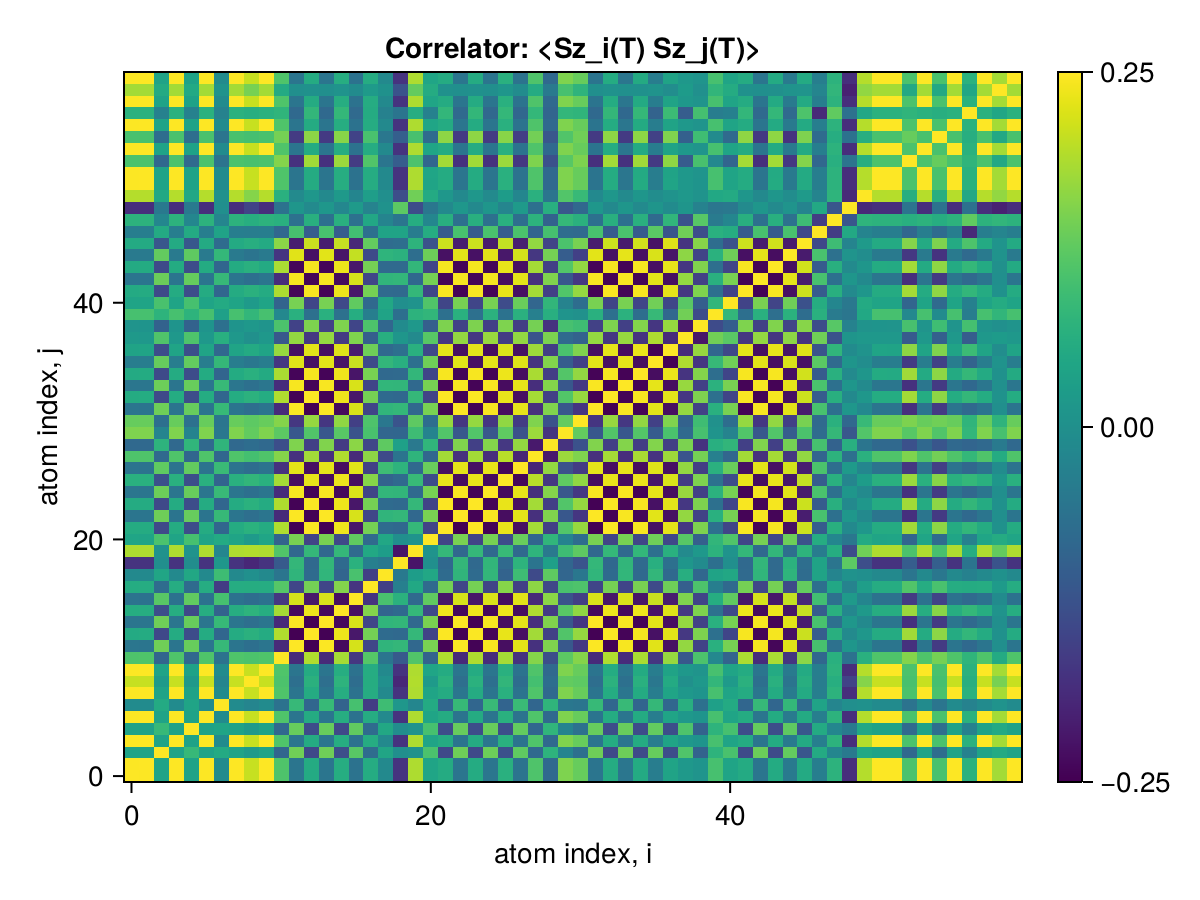

Data behind this chart, as committed beside it:
x1, x2, x3, x4, x5, x6, x7, x8, x9, x10, x11, x12, x13, x14, x15, x16, x17, x18, x19, x20, x21, x22, x23, x24
0.25, 0.2489, 0.03969, 0.2487, 0.03864, 0.2487, -0.009902, 0.249, 0.2074, 0.2491, 0.1113, -0.05472, 0.05534, -0.05594, 0.06029, -0.06113, 0.05797, -0.01384, -0.1766, 0.1893, 0.0432, 0.0563, -0.0563, 0.05607
0.2489, 0.25, 0.03939, 0.2494, 0.03831, 0.2494, -0.0102, 0.2496, 0.2081, 0.2498, 0.1123, -0.05567, 0.05628, -0.05689, 0.06123, -0.062, 0.05857, -0.01411, -0.1773, 0.19, 0.04279, 0.05725, -0.05725, 0.05701
0.03969, 0.03939, 0.25, 0.0392, 0.08584, 0.03927, 0.05381, 0.03949, 0.02109, 0.03959, -0.08871, 0.1421, -0.1418, 0.1409, -0.1325, 0.1207, -0.07496, 0.04459, -0.002381, 0.004844, 0.1079, -0.1408, 0.1407, -0.1404
0.2487, 0.2494, 0.0392, 0.25, 0.03809, 0.2493, -0.01029, 0.2495, 0.208, 0.2496, 0.1124, -0.0559, 0.05651, -0.05712, 0.06146, -0.0622, 0.05869, -0.01419, -0.1772, 0.1899, 0.04258, 0.05747, -0.05747, 0.05724
0.03864, 0.03831, 0.08584, 0.03809, 0.25, 0.03813, 0.04231, 0.03837, 0.01773, 0.03848, -0.08275, 0.1346, -0.1346, 0.1346, -0.1416, 0.1289, -0.0765, 0.04834, -0.005449, 0.005581, 0.1031, -0.1343, 0.1341, -0.134
0.2487, 0.2494, 0.03927, 0.2493, 0.03813, 0.25, -0.01048, 0.2495, 0.2079, 0.2496, 0.1124, -0.05586, 0.05647, -0.05708, 0.06141, -0.06219, 0.05879, -0.01431, -0.1771, 0.1898, 0.04262, 0.05744, -0.05744, 0.0572
-0.009902, -0.0102, 0.05381, -0.01029, 0.04231, -0.01048, 0.25, -0.01026, -0.02258, -0.01013, -0.06276, 0.08582, -0.08587, 0.08641, -0.09208, 0.1034, -0.1617, 0.09478, 0.01533, -0.02094, 0.05489, -0.08624, 0.08616, -0.08615
0.249, 0.2496, 0.03949, 0.2495, 0.03837, 0.2495, -0.01026, 0.25, 0.2081, 0.2499, 0.1123, -0.05563, 0.05625, -0.05685, 0.06119, -0.06198, 0.05861, -0.01416, -0.1773, 0.19, 0.04284, 0.05721, -0.05721, 0.05698
0.2074, 0.2081, 0.02109, 0.208, 0.01773, 0.2079, -0.02258, 0.2081, 0.25, 0.2082, 0.109, -0.06787, 0.06836, -0.06896, 0.07291, -0.07312, 0.05973, -0.0003354, -0.1958, 0.1925, 0.02117, 0.06927, -0.06925, 0.06907
0.2491, 0.2498, 0.03959, 0.2496, 0.03848, 0.2496, -0.01013, 0.2499, 0.2082, 0.25, 0.1122, -0.05552, 0.05614, -0.05674, 0.06108, -0.06187, 0.0585, -0.01405, -0.1774, 0.1901, 0.04296, 0.0571, -0.0571, 0.05686
0.1113, 0.1123, -0.08871, 0.1124, -0.08275, 0.1124, -0.06276, 0.1123, 0.109, 0.1122, 0.25, -0.1914, 0.1914, -0.1908, 0.1836, -0.1713, 0.1182, -0.05702, -0.1104, 0.1145, -0.09227, 0.191, -0.1909, 0.1903
-0.05472, -0.05567, 0.1421, -0.0559, 0.1346, -0.05586, 0.08582, -0.05563, -0.06787, -0.05552, -0.1914, 0.25, -0.2492, 0.2482, -0.237, 0.219, -0.145, 0.07648, 0.08155, -0.08264, 0.1494, -0.2483, 0.2481, -0.2474
0.05534, 0.05628, -0.1418, 0.05651, -0.1346, 0.05647, -0.08587, 0.05625, 0.06836, 0.05614, 0.1914, -0.2492, 0.25, -0.2484, 0.2372, -0.2192, 0.1452, -0.07667, -0.08164, 0.08286, -0.1493, 0.2485, -0.2483, 0.2477
-0.05594, -0.05689, 0.1409, -0.05712, 0.1346, -0.05708, 0.08641, -0.05685, -0.06896, -0.05674, -0.1908, 0.2482, -0.2484, 0.25, -0.2384, 0.2204, -0.1464, 0.07756, 0.08143, -0.0829, 0.1497, -0.2494, 0.2491, -0.2485
0.06029, 0.06123, -0.1325, 0.06146, -0.1416, 0.06141, -0.09208, 0.06119, 0.07291, 0.06108, 0.1836, -0.237, 0.2372, -0.2384, 0.25, -0.2313, 0.1572, -0.08834, -0.07789, 0.08329, -0.1408, 0.2382, -0.238, 0.2376
-0.06113, -0.062, 0.1207, -0.0622, 0.1289, -0.06219, 0.1034, -0.06198, -0.07312, -0.06187, -0.1713, 0.219, -0.2192, 0.2204, -0.2313, 0.25, -0.1752, 0.1063, 0.06875, -0.07921, 0.1284, -0.2202, 0.22, -0.22
0.05797, 0.05857, -0.07496, 0.05869, -0.0765, 0.05879, -0.1617, 0.05861, 0.05973, 0.0585, 0.1182, -0.145, 0.1452, -0.1464, 0.1572, -0.1752, 0.25, -0.1577, -0.03553, 0.05061, -0.07959, 0.1462, -0.1461, 0.1461
-0.01384, -0.01411, 0.04459, -0.01419, 0.04834, -0.01431, 0.09478, -0.01416, -0.0003354, -0.01405, -0.05702, 0.07648, -0.07667, 0.07756, -0.08834, 0.1063, -0.1577, 0.25, -0.04774, 0.02681, 0.04766, -0.07737, 0.0773, -0.07751
-0.1766, -0.1773, -0.002381, -0.1772, -0.005449, -0.1771, 0.01533, -0.1773, -0.1958, -0.1774, -0.1104, 0.08155, -0.08164, 0.08143, -0.07789, 0.06875, -0.03553, -0.04774, 0.25, -0.2226, -0.002726, -0.08173, 0.0817, -0.08127
0.1893, 0.19, 0.004844, 0.1899, 0.005581, 0.1898, -0.02094, 0.19, 0.1925, 0.1901, 0.1145, -0.08264, 0.08286, -0.0829, 0.08329, -0.07921, 0.05061, 0.02681, -0.2226, 0.25, 0.005864, 0.0832, -0.08317, 0.08288
0.0432, 0.04279, 0.1079, 0.04258, 0.1031, 0.04262, 0.05489, 0.04284, 0.02117, 0.04296, -0.09227, 0.1494, -0.1493, 0.1497, -0.1408, 0.1284, -0.07959, 0.04766, -0.002726, 0.005864, 0.25, -0.1498, 0.1496, -0.1492
0.0563, 0.05725, -0.1408, 0.05747, -0.1343, 0.05744, -0.08624, 0.05721, 0.06927, 0.0571, 0.191, -0.2483, 0.2485, -0.2494, 0.2382, -0.2202, 0.1462, -0.07737, -0.08173, 0.0832, -0.1498, 0.25, -0.2493, 0.2487
-0.0563, -0.05725, 0.1407, -0.05747, 0.1341, -0.05744, 0.08616, -0.05721, -0.06925, -0.0571, -0.1909, 0.2481, -0.2483, 0.2491, -0.238, 0.22, -0.1461, 0.0773, 0.0817, -0.08317, 0.1496, -0.2493, 0.25, -0.2485
0.05607, 0.05701, -0.1404, 0.05724, -0.134, 0.0572, -0.08615, 0.05698, 0.06907, 0.05686, 0.1903, -0.2474, 0.2477, -0.2485, 0.2376, -0.22, 0.1461, -0.07751, -0.08127, 0.08288, -0.1492, 0.2487, -0.2485, 0.25
-0.05485, -0.05579, 0.139, -0.05602, 0.1354, -0.05598, 0.08793, -0.05576, -0.06784, -0.05564, -0.188, 0.2446, -0.2448, 0.2458, -0.239, 0.2224, -0.1485, 0.08059, 0.07914, -0.08126, 0.1477, -0.2458, 0.2456, -0.2456
0.06666, 0.06758, -0.1275, 0.06779, -0.1309, 0.06778, -0.09103, 0.06756, 0.07892, 0.06745, 0.1826, -0.2326, 0.2328, -0.2339, 0.2368, -0.233, 0.1599, -0.09272, -0.07845, 0.08735, -0.1358, 0.2338, -0.2336, 0.2336
-0.05929, -0.06019, 0.1275, -0.0604, 0.1309, -0.06038, 0.09005, -0.06017, -0.07182, -0.06005, -0.1779, 0.2289, -0.2291, 0.2302, -0.2333, 0.228, -0.1563, 0.09418, 0.07319, -0.081, 0.1357, -0.2301, 0.2299, -0.2299
0.1113, 0.1121, -0.08042, 0.1122, -0.08663, 0.1124, -0.08674, 0.1122, 0.1012, 0.1121, 0.1593, -0.1808, 0.1811, -0.1821, 0.1906, -0.1911, 0.1653, -0.1391, -0.05796, 0.0757, -0.08635, 0.1821, -0.1819, 0.1819
-0.08025, -0.08091, 0.07303, -0.08101, 0.07868, -0.08112, 0.07715, -0.08096, -0.07249, -0.08086, -0.1315, 0.1542, -0.1545, 0.1554, -0.163, 0.1639, -0.1443, 0.1268, 0.03355, -0.04891, 0.07839, -0.1553, 0.1552, -0.1552
0.1535, 0.1541, -0.02413, 0.1541, -0.02727, 0.1543, -0.0522, 0.1543, 0.1304, 0.1542, 0.1244, -0.1137, 0.1142, -0.115, 0.1214, -0.123, 0.1067, -0.08702, -0.08675, 0.09439, -0.02735, 0.1151, -0.115, 0.1149
0.1337, 0.1345, -0.06838, 0.1346, -0.06499, 0.1346, -0.05571, 0.1345, 0.1251, 0.1345, 0.1593, -0.1709, 0.1712, -0.172, 0.1672, -0.157, 0.1111, -0.05192, -0.1202, 0.1264, -0.07244, 0.1722, -0.1721, 0.1716
-0.05691, -0.05786, 0.1403, -0.05808, 0.134, -0.05805, 0.08634, -0.05782, -0.06984, -0.05771, -0.1908, 0.2478, -0.248, 0.2489, -0.238, 0.2206, -0.1466, 0.07775, 0.08184, -0.08356, 0.1492, -0.249, 0.2488, -0.2482
0.05703, 0.05797, -0.1402, 0.0582, -0.1339, 0.05816, -0.0863, 0.05794, 0.06992, 0.05783, 0.1908, -0.2477, 0.2479, -0.2487, 0.238, -0.2205, 0.1466, -0.07776, -0.08188, 0.08362, -0.149, 0.2489, -0.2487, 0.2481
-0.05421, -0.05514, 0.1393, -0.05537, 0.1351, -0.05533, 0.08736, -0.05511, -0.06718, -0.055, -0.188, 0.2448, -0.245, 0.246, -0.2383, 0.221, -0.1473, 0.0798, 0.07912, -0.08085, 0.1481, -0.2461, 0.2458, -0.2452
0.0548, 0.05573, -0.1383, 0.05596, -0.1352, 0.05592, -0.08806, 0.0557, 0.06771, 0.05559, 0.1872, -0.2435, 0.2437, -0.2447, 0.2386, -0.2224, 0.1488, -0.08148, -0.07864, 0.08095, -0.147, 0.2447, -0.2445, 0.2445
-0.0389, -0.03975, 0.1331, -0.03997, 0.131, -0.03993, 0.0839, -0.03971, -0.05284, -0.0396, -0.1714, 0.2277, -0.2279, 0.2289, -0.2242, 0.2089, -0.1394, 0.0805, 0.06446, -0.0662, 0.1414, -0.2288, 0.2286, -0.2286
0.04004, 0.0409, -0.1338, 0.04112, -0.1317, 0.04109, -0.08445, 0.04086, 0.05394, 0.04075, 0.1728, -0.2293, 0.2295, -0.2305, 0.2258, -0.2104, 0.1405, -0.08099, -0.06556, 0.06734, -0.1422, 0.2304, -0.2302, 0.2303
0.01798, 0.01744, 0.1134, 0.01723, 0.1117, 0.01727, 0.06508, 0.01749, 0.0009117, 0.01761, -0.1137, 0.1696, -0.1696, 0.1704, -0.1662, 0.1544, -0.1008, 0.06409, 0.01234, -0.01215, 0.1204, -0.1702, 0.1701, -0.1703
0.008443, 0.008965, -0.09406, 0.009131, -0.09528, 0.009155, -0.06623, 0.008955, 0.01685, 0.008844, 0.1093, -0.1523, 0.1524, -0.1532, 0.1535, -0.1472, 0.1103, -0.08523, -0.01071, 0.01611, -0.1002, 0.1531, -0.1529, 0.1531
0.1042, 0.1042, 0.07424, 0.104, 0.074, 0.104, 0.03389, 0.1042, 0.08075, 0.1044, -0.01677, 0.06764, -0.06743, 0.0676, -0.06522, 0.0603, -0.03768, 0.04002, -0.0682, 0.07134, 0.07939, -0.06737, 0.06729, -0.06746
0.04267, 0.04225, 0.1068, 0.04205, 0.1029, 0.04208, 0.05515, 0.04231, 0.02082, 0.04242, -0.09135, 0.1479, -0.1478, 0.1482, -0.1406, 0.1286, -0.08004, 0.04846, -0.002844, 0.005772, 0.1138, -0.1482, 0.148, -0.1477
0.05548, 0.05641, -0.139, 0.05663, -0.1336, 0.0566, -0.08619, 0.05638, 0.06833, 0.05626, 0.1884, -0.2449, 0.2451, -0.2461, 0.2366, -0.2193, 0.1459, -0.0781, -0.08022, 0.08194, -0.1477, 0.2462, -0.2459, 0.2453
-0.05597, -0.05691, 0.1381, -0.05713, 0.1329, -0.05709, 0.08595, -0.05687, -0.0686, -0.05676, -0.1877, 0.2438, -0.244, 0.2449, -0.2358, 0.2186, -0.1456, 0.07801, 0.08032, -0.08208, 0.1468, -0.245, 0.2448, -0.2442
0.05474, 0.05567, -0.1379, 0.05589, -0.1336, 0.05585, -0.08647, 0.05563, 0.06743, 0.05552, 0.1867, -0.2428, 0.243, -0.244, 0.2361, -0.219, 0.146, -0.07895, -0.07916, 0.08091, -0.1465, 0.244, -0.2438, 0.2432
-0.0452, -0.04606, 0.1311, -0.04628, 0.1274, -0.04624, 0.08177, -0.04603, -0.05821, -0.04592, -0.1732, 0.2276, -0.2278, 0.2287, -0.2217, 0.2057, -0.1369, 0.07529, 0.06985, -0.07127, 0.1393, -0.2287, 0.2285, -0.228
0.05404, 0.05486, -0.1174, 0.05505, -0.1157, 0.05502, -0.07693, 0.05484, 0.06352, 0.05474, 0.1635, -0.2102, 0.2104, -0.2113, 0.2075, -0.1939, 0.131, -0.07457, -0.07131, 0.07397, -0.1247, 0.2113, -0.2111, 0.2111
-0.03711, -0.03754, 0.05551, -0.03763, 0.05556, -0.03761, 0.03883, -0.03753, -0.03874, -0.03749, -0.08439, 0.1047, -0.1048, 0.1054, -0.105, 0.09875, -0.06821, 0.04011, 0.04009, -0.04252, 0.05878, -0.1053, 0.1053, -0.1054
0.07152, 0.07189, -0.02004, 0.07189, -0.02064, 0.0719, -0.02236, 0.0719, 0.0626, 0.07191, 0.0667, -0.06514, 0.06535, -0.06582, 0.06705, -0.06426, 0.04823, -0.02553, -0.05588, 0.06029, -0.02088, 0.06585, -0.06581, 0.06592
-0.1849, -0.1853, -0.04741, -0.1851, -0.04553, -0.1852, -0.002314, -0.1854, -0.1509, -0.1855, -0.06325, 0.01274, -0.0132, 0.0136, -0.01866, 0.02153, -0.02817, 0.003324, 0.125, -0.1349, -0.05118, -0.01384, 0.01387, -0.0138
0.1942, 0.1946, 0.04993, 0.1945, 0.04825, 0.1945, 0.002806, 0.1947, 0.159, 0.1948, 0.06636, -0.01324, 0.01372, -0.01411, 0.01897, -0.02193, 0.02884, -0.002156, -0.1322, 0.1424, 0.05383, 0.01438, -0.01441, 0.01432
0.2489, 0.2496, 0.03946, 0.2494, 0.03836, 0.2495, -0.01018, 0.2497, 0.2081, 0.2498, 0.1123, -0.05564, 0.05626, -0.05687, 0.06119, -0.06197, 0.05856, -0.0141, -0.1773, 0.19, 0.04282, 0.05723, -0.05723, 0.05699
0.2491, 0.2497, 0.0396, 0.2496, 0.03849, 0.2496, -0.01012, 0.2498, 0.2082, 0.25, 0.1122, -0.05549, 0.05611, -0.05671, 0.06105, -0.06184, 0.05848, -0.01405, -0.1774, 0.1901, 0.04297, 0.05708, -0.05708, 0.05684
0.1078, 0.1086, -0.08201, 0.1087, -0.07873, 0.1087, -0.06068, 0.1086, 0.1048, 0.1086, 0.1582, -0.18, 0.1803, -0.1811, 0.1761, -0.1646, 0.1144, -0.05625, -0.1042, 0.1089, -0.08692, 0.1813, -0.1811, 0.1806
0.2491, 0.2497, 0.0396, 0.2496, 0.03849, 0.2496, -0.01012, 0.2498, 0.2082, 0.25, 0.1122, -0.05549, 0.05611, -0.05671, 0.06105, -0.06184, 0.05848, -0.01405, -0.1774, 0.1901, 0.04297, 0.05707, -0.05707, 0.05684
0.106, 0.1068, -0.0725, 0.1069, -0.06997, 0.1069, -0.05555, 0.1068, 0.1019, 0.1068, 0.1465, -0.1642, 0.1645, -0.1653, 0.1614, -0.1514, 0.1061, -0.0524, -0.09991, 0.1048, -0.07681, 0.1654, -0.1653, 0.165
0.2491, 0.2498, 0.0396, 0.2496, 0.03849, 0.2496, -0.01012, 0.2498, 0.2082, 0.25, 0.1122, -0.0555, 0.05612, -0.05672, 0.06106, -0.06185, 0.05849, -0.01405, -0.1774, 0.1901, 0.04297, 0.05708, -0.05708, 0.05685
0.06901, 0.06942, -0.03055, 0.06945, -0.03102, 0.06945, -0.02828, 0.06943, 0.06267, 0.06943, 0.07681, -0.08054, 0.08074, -0.08126, 0.0821, -0.07811, 0.0569, -0.03034, -0.0579, 0.06192, -0.03214, 0.08127, -0.08121, 0.08132
0.249, 0.2497, 0.0396, 0.2495, 0.03849, 0.2496, -0.01011, 0.2498, 0.2082, 0.2499, 0.1122, -0.05547, 0.05609, -0.05669, 0.06103, -0.06182, 0.05846, -0.01404, -0.1773, 0.1901, 0.04297, 0.05705, -0.05705, 0.05681
0.1819, 0.1822, 0.05363, 0.1821, 0.05188, 0.1821, 0.006618, 0.1823, 0.1479, 0.1824, 0.05457, -0.001607, 0.002051, -0.002372, 0.007283, -0.01086, 0.02072, 0.00167, -0.1219, 0.1316, 0.05772, 0.002633, -0.002671, 0.002609
0.2491, 0.2498, 0.03959, 0.2496, 0.03848, 0.2496, -0.01013, 0.2499, 0.2082, 0.25, 0.1122, -0.05552, 0.05613, -0.05674, 0.06108, -0.06186, 0.0585, -0.01405, -0.1774, 0.1901, 0.04296, 0.0571, -0.0571, 0.05686
